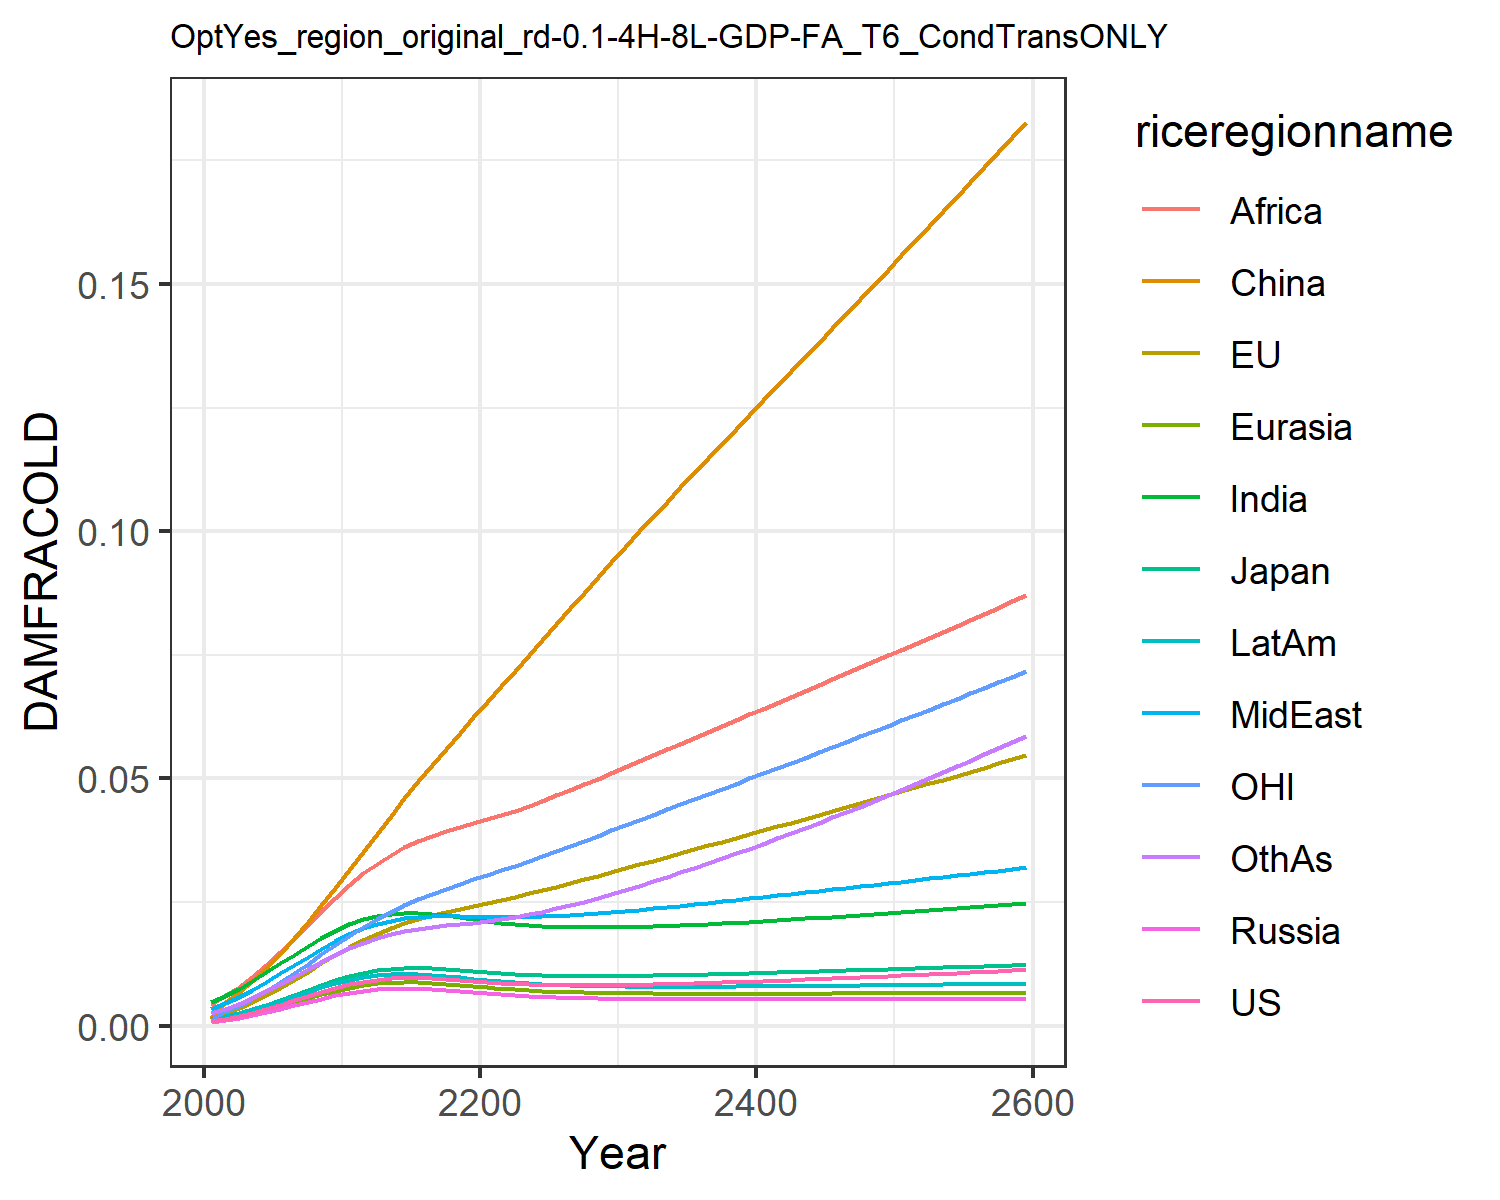

The file beside this chart, header and first rows:
0.0009741914751707755, 0.0010960982548936173, 0.0011141127717951577, 0.0007926376142238073, 0.0008988246313217726, 0.0015184808065927108, 0.004803093316816623, 0.0033998963496381673, 0.004196310982627154, 0.0014323266191105083, 0.0010773810546510498, 0.0026515942275779415
0.001366, 0.002628, 0.001684, 0.001106, 0.00128, 0.00483, 0.005927, 0.004584, 0.0061, 0.001891, 0.003002, 0.003422
0.001911, 0.00352, 0.002333, 0.001548, 0.001787, 0.006745, 0.007364, 0.005806, 0.007806, 0.002517, 0.004012, 0.004422
0.002589, 0.004739, 0.003151, 0.002094, 0.002418, 0.009035, 0.009002, 0.007263, 0.009929, 0.003272, 0.005406, 0.005622
0.003369, 0.006133, 0.004086, 0.002721, 0.003142, 0.01164, 0.01076, 0.008862, 0.01232, 0.004121, 0.006996, 0.006966
0.004219, 0.007664, 0.0051, 0.003403, 0.00393, 0.01452, 0.01257, 0.01055, 0.01491, 0.005031, 0.008739, 0.008409
0.005103, 0.009283, 0.006157, 0.004109, 0.004746, 0.01763, 0.01438, 0.01226, 0.01761, 0.005963, 0.01058, 0.009904
0.005988, 0.01095, 0.007216, 0.004812, 0.00556, 0.02093, 0.01612, 0.01396, 0.02035, 0.006883, 0.01248, 0.01141
0.006841, 0.01261, 0.008236, 0.005485, 0.00634, 0.02438, 0.01775, 0.01559, 0.02309, 0.007759, 0.0144, 0.01288
0.007634, 0.01425, 0.009185, 0.006106, 0.007061, 0.02792, 0.01923, 0.01713, 0.02581, 0.008563, 0.0163, 0.0143
0.008345, 0.01581, 0.01004, 0.006654, 0.007701, 0.0315, 0.02053, 0.01854, 0.02844, 0.009273, 0.01814, 0.01563
0.008897, 0.01725, 0.01071, 0.00707, 0.00819, 0.03513, 0.02153, 0.01969, 0.03077, 0.009811, 0.01987, 0.01677
0.009291, 0.01855, 0.01119, 0.007351, 0.008529, 0.03885, 0.02223, 0.02059, 0.03279, 0.01018, 0.0215, 0.01772
0.009537, 0.01971, 0.01151, 0.007509, 0.008726, 0.04244, 0.02265, 0.02126, 0.03453, 0.01039, 0.023, 0.01849
0.009654, 0.02073, 0.01168, 0.007558, 0.0088, 0.04597, 0.02285, 0.02173, 0.03605, 0.01046, 0.02436, 0.01911
0.009652, 0.0216, 0.0117, 0.007508, 0.00876, 0.04941, 0.02283, 0.02202, 0.03733, 0.01041, 0.02557, 0.01959
0.00955, 0.02236, 0.01161, 0.007372, 0.008623, 0.05276, 0.02263, 0.02214, 0.03842, 0.01025, 0.02667, 0.01996
0.009383, 0.02303, 0.01143, 0.007182, 0.008423, 0.05603, 0.02231, 0.02215, 0.03935, 0.01002, 0.02768, 0.02027
0.009186, 0.02365, 0.01122, 0.006965, 0.008191, 0.05924, 0.02193, 0.02211, 0.0402, 0.009751, 0.02863, 0.02055
0.008982, 0.02425, 0.01099, 0.006741, 0.00795, 0.0624, 0.02153, 0.02204, 0.041, 0.009477, 0.02956, 0.02084
0.00879, 0.02484, 0.01078, 0.006525, 0.007718, 0.06553, 0.02116, 0.02197, 0.04179, 0.009213, 0.03049, 0.02116
0.008621, 0.02545, 0.01059, 0.006326, 0.007505, 0.06866, 0.02082, 0.02194, 0.04262, 0.008971, 0.03142, 0.02154
0.008479, 0.02609, 0.01043, 0.006149, 0.007316, 0.0718, 0.02054, 0.02195, 0.04351, 0.008758, 0.03237, 0.02199
0.008368, 0.02674, 0.0103, 0.005995, 0.007153, 0.07495, 0.02031, 0.022, 0.04449, 0.008574, 0.03334, 0.0225
0.008284, 0.02742, 0.01019, 0.005863, 0.007013, 0.07809, 0.02013, 0.02209, 0.04551, 0.008418, 0.03432, 0.02307
0.008227, 0.02811, 0.01012, 0.005751, 0.006896, 0.08124, 0.02, 0.02221, 0.04658, 0.008289, 0.03532, 0.0237
0.008193, 0.02883, 0.01007, 0.005657, 0.006799, 0.08437, 0.01992, 0.02237, 0.04769, 0.008183, 0.03634, 0.02437
0.00818, 0.02956, 0.01005, 0.005579, 0.00672, 0.08751, 0.01987, 0.02255, 0.04882, 0.008099, 0.03737, 0.02509
0.008186, 0.03031, 0.01004, 0.005515, 0.006656, 0.09065, 0.01986, 0.02275, 0.04997, 0.008032, 0.03842, 0.02585
0.008208, 0.03107, 0.01005, 0.005463, 0.006605, 0.09378, 0.01988, 0.02298, 0.05114, 0.007981, 0.03948, 0.02665
0.008245, 0.03185, 0.01007, 0.005421, 0.006565, 0.09691, 0.01992, 0.02322, 0.05233, 0.007943, 0.04055, 0.02748
0.008292, 0.03263, 0.0101, 0.005388, 0.006533, 0.09998, 0.01999, 0.02348, 0.05352, 0.007916, 0.04162, 0.02833
0.008349, 0.03339, 0.01015, 0.005362, 0.006509, 0.103, 0.02007, 0.02374, 0.05469, 0.007898, 0.04267, 0.0292
0.008414, 0.03415, 0.0102, 0.005341, 0.006492, 0.106, 0.02017, 0.024, 0.05587, 0.007889, 0.04372, 0.03009
0.008486, 0.03491, 0.01025, 0.005326, 0.006479, 0.1089, 0.02028, 0.02428, 0.05705, 0.007886, 0.04476, 0.031
0.008564, 0.03568, 0.01031, 0.005314, 0.006471, 0.1119, 0.02041, 0.02456, 0.05822, 0.007888, 0.04581, 0.03193
0.008648, 0.03644, 0.01038, 0.005307, 0.006467, 0.1148, 0.02054, 0.02485, 0.05941, 0.007896, 0.04685, 0.03288
0.008737, 0.03721, 0.01045, 0.005302, 0.006465, 0.1177, 0.02069, 0.02514, 0.06059, 0.007907, 0.0479, 0.03384
0.00883, 0.03798, 0.01052, 0.005299, 0.006466, 0.1206, 0.02084, 0.02544, 0.06177, 0.007921, 0.04895, 0.03483
0.008926, 0.03875, 0.01059, 0.005299, 0.006469, 0.1236, 0.02099, 0.02573, 0.06296, 0.007939, 0.05, 0.03582
0.009026, 0.03953, 0.01067, 0.0053, 0.006473, 0.1265, 0.02116, 0.02604, 0.06414, 0.007959, 0.05105, 0.03684
0.009129, 0.0403, 0.01075, 0.005303, 0.006478, 0.1294, 0.02132, 0.02634, 0.06533, 0.00798, 0.05211, 0.03786
0.009235, 0.04108, 0.01083, 0.005306, 0.006485, 0.1323, 0.0215, 0.02664, 0.06652, 0.008004, 0.05317, 0.0389
0.009343, 0.04186, 0.01091, 0.005311, 0.006492, 0.1352, 0.02167, 0.02695, 0.06771, 0.008029, 0.05422, 0.03996
0.009453, 0.04264, 0.011, 0.005316, 0.0065, 0.1382, 0.02185, 0.02726, 0.0689, 0.008055, 0.05529, 0.04103
0.009565, 0.04342, 0.01108, 0.005322, 0.006508, 0.1411, 0.02204, 0.02757, 0.07009, 0.008082, 0.05635, 0.04211
0.009679, 0.04421, 0.01117, 0.005329, 0.006516, 0.144, 0.02222, 0.02788, 0.07128, 0.00811, 0.05742, 0.0432
0.009795, 0.045, 0.01125, 0.005336, 0.006525, 0.147, 0.02241, 0.02819, 0.07247, 0.008138, 0.05849, 0.04431
0.009913, 0.04579, 0.01134, 0.005343, 0.006534, 0.1499, 0.02261, 0.0285, 0.07367, 0.008168, 0.05956, 0.04543
0.01003, 0.04658, 0.01142, 0.005351, 0.006543, 0.1528, 0.0228, 0.02882, 0.07487, 0.008198, 0.06064, 0.04656
0.01015, 0.04738, 0.01151, 0.005358, 0.006552, 0.1558, 0.023, 0.02913, 0.07607, 0.008228, 0.06172, 0.04771
0.01028, 0.04818, 0.0116, 0.005366, 0.006561, 0.1587, 0.0232, 0.02945, 0.07727, 0.008259, 0.06281, 0.04887
0.0104, 0.04898, 0.01169, 0.005375, 0.00657, 0.1617, 0.0234, 0.02976, 0.07848, 0.008291, 0.0639, 0.05004
0.01053, 0.04978, 0.01178, 0.005383, 0.006579, 0.1647, 0.02361, 0.03008, 0.07969, 0.008323, 0.06499, 0.05122
0.01065, 0.05059, 0.01187, 0.005392, 0.006588, 0.1677, 0.02382, 0.0304, 0.0809, 0.008355, 0.06609, 0.05242
0.01078, 0.0514, 0.01196, 0.0054, 0.006597, 0.1707, 0.02403, 0.03072, 0.08212, 0.008388, 0.06719, 0.05363
0.01091, 0.05221, 0.01205, 0.005409, 0.006606, 0.1737, 0.02424, 0.03104, 0.08334, 0.008422, 0.06829, 0.05485
0.01104, 0.05303, 0.01214, 0.005418, 0.006615, 0.1767, 0.02445, 0.03136, 0.08456, 0.008455, 0.06941, 0.05608
0.01118, 0.05385, 0.01223, 0.005428, 0.006624, 0.1797, 0.02467, 0.03169, 0.08579, 0.00849, 0.07052, 0.05733
0.01131, 0.05468, 0.01232, 0.005437, 0.006633, 0.1827, 0.02489, 0.03201, 0.08703, 0.008524, 0.07164, 0.05859
